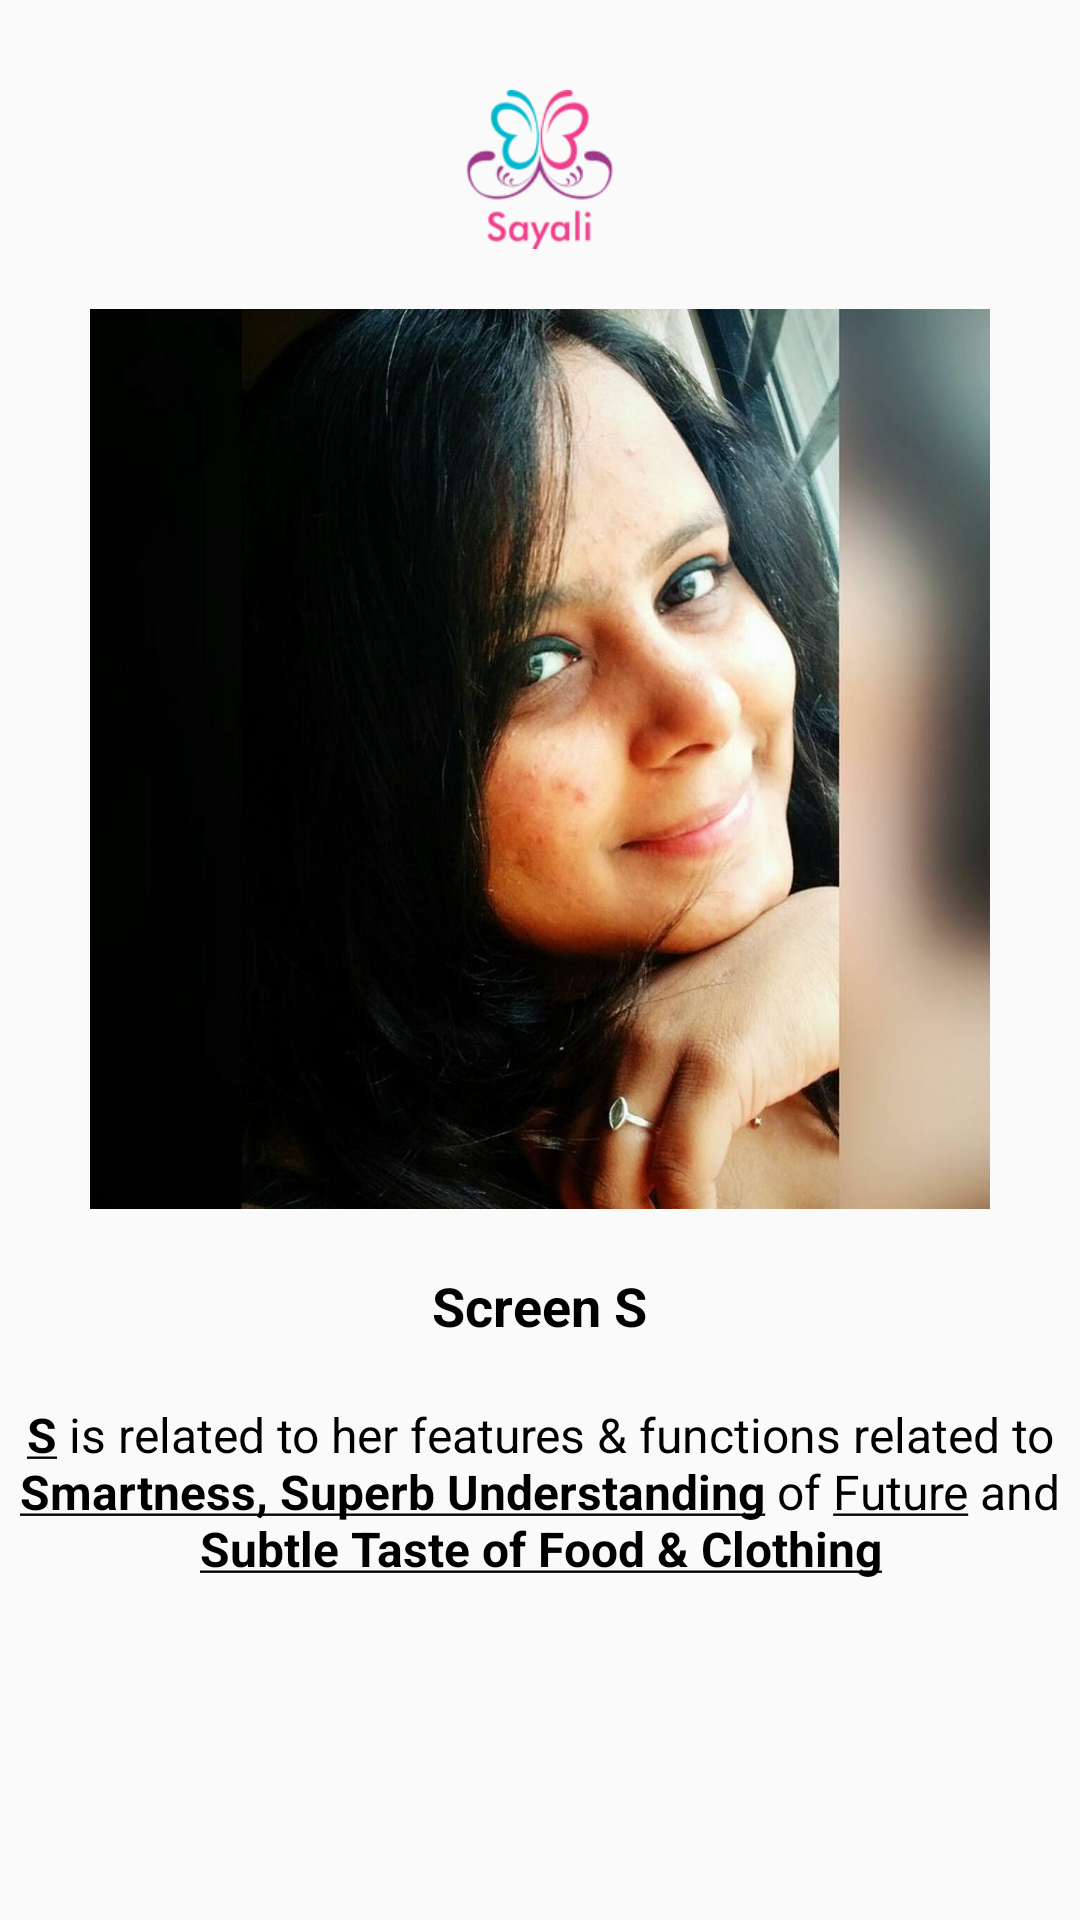

Write the Android layout XML for this screen, with the resource values it uses.
<!-- AndroidManifest.xml: application theme AppTheme -->
<!-- res/layout/fragment_name_2.xml -->
<?xml version="1.0" encoding="utf-8"?>
<ScrollView xmlns:android="http://schemas.android.com/apk/res/android"
    android:layout_width="match_parent"
    android:layout_height="match_parent">

    <LinearLayout
        android:layout_width="match_parent"
        android:layout_height="wrap_content"
        android:orientation="vertical">

        <ImageView
            android:layout_width="wrap_content"
            android:layout_height="wrap_content"
            android:layout_gravity="center_horizontal"
            android:layout_marginTop="30dp"
            android:src="@drawable/sayali" />

        <ImageView
            android:layout_width="match_parent"
            android:layout_height="300dp"
            android:layout_marginTop="20dp"
            android:src="@drawable/image_1" />

        <TextView
            android:layout_width="wrap_content"
            android:layout_marginTop="20dp"
            android:layout_height="wrap_content"
            android:text="Screen S"
            android:textColor="@color/black_color"
            android:textSize="18sp"
            android:textStyle="bold"
            android:layout_gravity="center_horizontal"/>

        <TextView
            android:layout_width="wrap_content"
            android:layout_marginTop="20dp"
            android:layout_height="wrap_content"
            android:text="@string/word_s"
            android:textColor="@color/black_color"
            android:textSize="16sp"
            android:gravity="center"
            android:layout_gravity="center_horizontal"/>

    </LinearLayout>

</ScrollView>
<!-- resources referenced by this layout -->
<resources>
  <color name="black_color">#000000</color>
  <!-- drawable image_1: jpg bitmap (drawable-xhdpi, 186249 bytes) -->
  <!-- drawable sayali: png bitmap (drawable-xhdpi, 7229 bytes) -->
  <string name="word_s"><b><u>S</u></b> is related to her features &amp; functions related to <b><u>Smartness, Superb Understanding</u></b> of <u>Future</u> and <b><u>Subtle Taste of Food &amp; Clothing</u></b></string>
  <style name="AppTheme" parent="Theme.AppCompat.Light.NoActionBar">
          
          <item name="colorPrimary">@color/colorPrimary</item>
          <item name="colorPrimaryDark">@color/colorPrimaryDark</item>
          <item name="colorAccent">@color/colorAccent</item>
      </style>
  <color name="colorPrimary">#3F51B5</color>
  <color name="colorPrimaryDark">#303F9F</color>
  <color name="colorAccent">#FF4081</color>
</resources>
